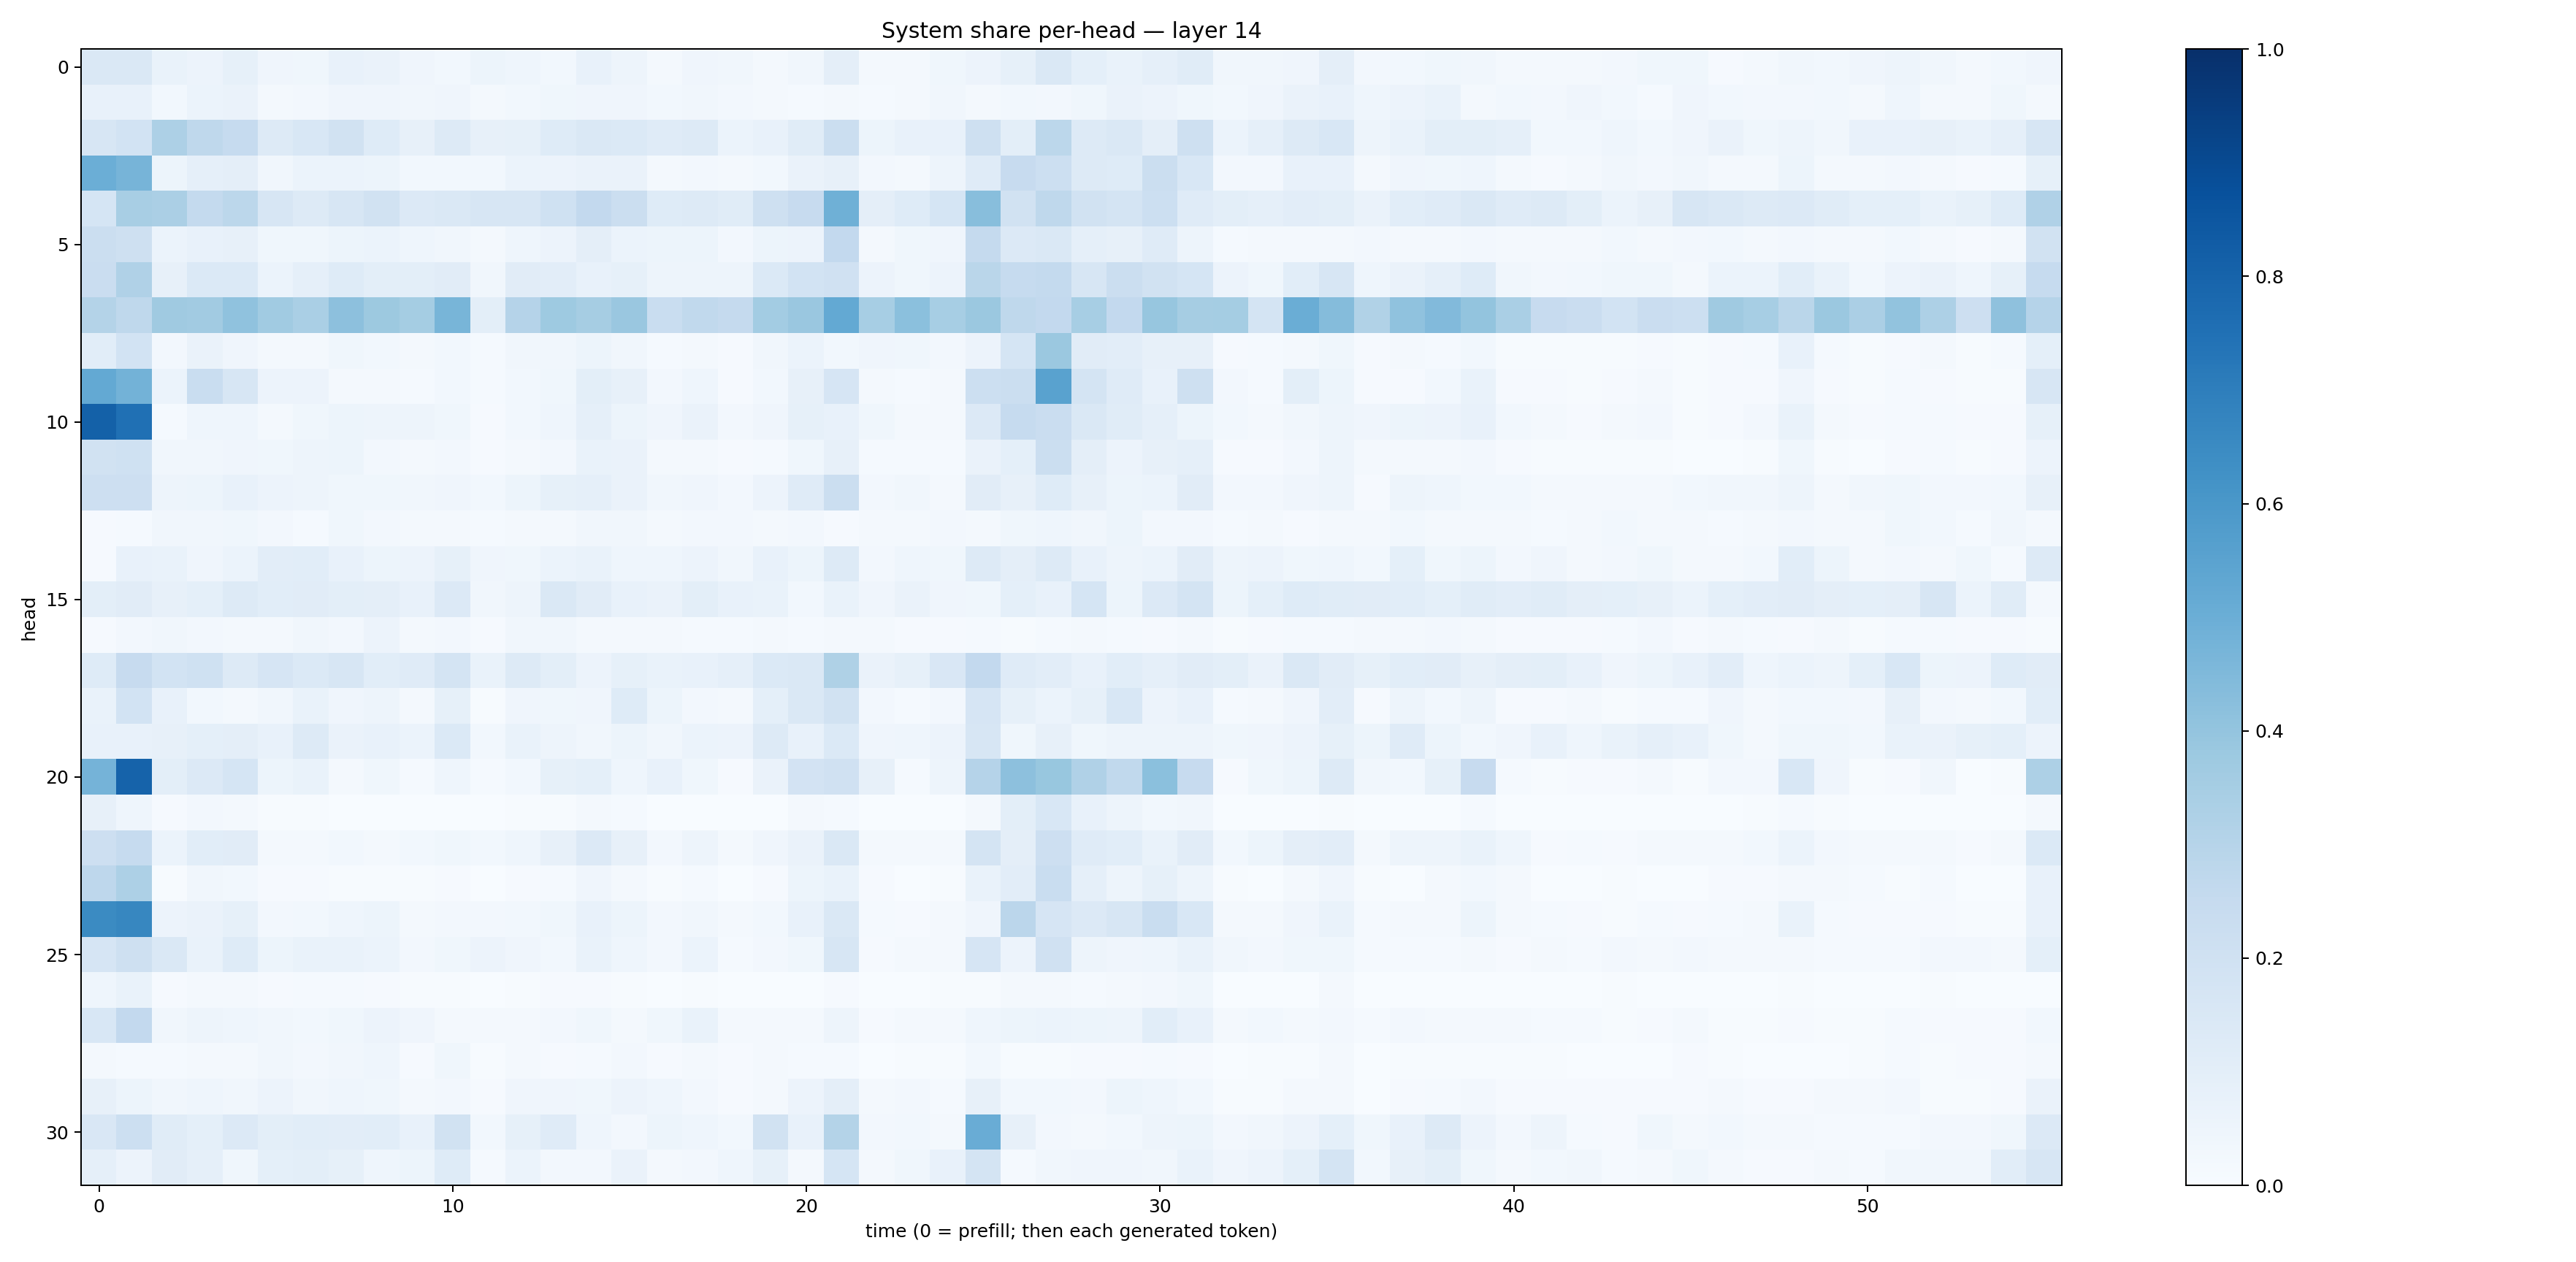

Values plotted in this chart, from the file beside it:
0.142858, 0.14618835, 0.06898291, 0.058023363, 0.08405522, 0.04226719, 0.038709607, 0.07736315, 0.06313396, 0.041041754, 0.02864944, 0.050885633, 0.046076935, 0.030401345, 0.07711437, 0.05028484, 0.018005539, 0.040129747, 0.03443281, 0.018350605, 0.03447595, 0.0959459, 0.017783226, 0.022335809
0.07748, 0.0745, 0.03099, 0.05926, 0.06382, 0.02217, 0.02533, 0.04091, 0.04244, 0.03324, 0.04229, 0.01789, 0.02958, 0.03857, 0.04006, 0.04102, 0.02895, 0.03457, 0.02358, 0.02237, 0.01505, 0.0185, 0.01344, 0.02055
0.1639, 0.1849, 0.3271, 0.2723, 0.2483, 0.1307, 0.1551, 0.1932, 0.1237, 0.08084, 0.127, 0.08126, 0.08241, 0.1228, 0.1474, 0.138, 0.1194, 0.1325, 0.06164, 0.07397, 0.1136, 0.2222, 0.05393, 0.07272
0.4986, 0.4699, 0.05347, 0.08918, 0.0953, 0.03391, 0.05991, 0.06065, 0.05211, 0.03044, 0.02799, 0.02961, 0.05897, 0.05765, 0.06636, 0.0638, 0.01638, 0.02437, 0.01946, 0.02887, 0.06502, 0.07864, 0.02384, 0.01937
0.1681, 0.3433, 0.3325, 0.2577, 0.2808, 0.1587, 0.1268, 0.1618, 0.191, 0.136, 0.1452, 0.1616, 0.1616, 0.2027, 0.2613, 0.2261, 0.1238, 0.1284, 0.1134, 0.2073, 0.2459, 0.4919, 0.09579, 0.1245
0.2252, 0.2078, 0.05942, 0.07057, 0.0787, 0.03735, 0.03628, 0.05311, 0.05975, 0.04368, 0.03292, 0.02159, 0.04482, 0.05764, 0.09388, 0.06015, 0.05129, 0.05111, 0.02688, 0.05429, 0.05701, 0.2597, 0.023, 0.03593
0.2295, 0.3192, 0.07937, 0.1405, 0.1382, 0.05984, 0.08802, 0.1238, 0.09882, 0.09775, 0.1117, 0.03159, 0.1119, 0.1036, 0.07157, 0.08358, 0.04891, 0.04895, 0.05014, 0.1373, 0.1858, 0.1963, 0.05785, 0.03714
0.3061, 0.2712, 0.3687, 0.3597, 0.4093, 0.3634, 0.3392, 0.4159, 0.3753, 0.3518, 0.468, 0.09869, 0.3021, 0.3726, 0.3494, 0.3839, 0.2328, 0.2629, 0.2517, 0.3567, 0.3852, 0.5231, 0.3461, 0.4197
0.1062, 0.1844, 0.0249, 0.066, 0.04084, 0.01629, 0.01693, 0.03859, 0.02734, 0.01768, 0.02967, 0.01502, 0.03337, 0.03413, 0.0526, 0.03515, 0.01215, 0.01787, 0.0114, 0.03233, 0.06188, 0.02965, 0.04185, 0.03736
0.5221, 0.4769, 0.06199, 0.2305, 0.1578, 0.05801, 0.05683, 0.02231, 0.01735, 0.01326, 0.03006, 0.01411, 0.02947, 0.03635, 0.09826, 0.07841, 0.02631, 0.04628, 0.008281, 0.0287, 0.08032, 0.1652, 0.02021, 0.01423
0.8088, 0.7508, 0.01514, 0.04625, 0.04588, 0.02129, 0.0379, 0.05372, 0.04865, 0.04708, 0.03575, 0.009856, 0.03122, 0.0459, 0.08609, 0.05305, 0.04137, 0.06569, 0.02586, 0.03954, 0.08232, 0.07606, 0.03586, 0.01889
0.1888, 0.1999, 0.03328, 0.0321, 0.04108, 0.03739, 0.04875, 0.05225, 0.02458, 0.01677, 0.02418, 0.01052, 0.02343, 0.02469, 0.06763, 0.06421, 0.01968, 0.01665, 0.01011, 0.01195, 0.03554, 0.07859, 0.01497, 0.01496
0.2115, 0.2139, 0.04723, 0.05376, 0.07654, 0.0552, 0.04696, 0.03741, 0.03806, 0.03472, 0.0417, 0.0285, 0.05196, 0.08385, 0.08767, 0.06551, 0.03313, 0.0411, 0.02367, 0.05501, 0.1191, 0.2228, 0.02458, 0.03233
0.008282, 0.01464, 0.03152, 0.03432, 0.03576, 0.02705, 0.01426, 0.03539, 0.02503, 0.01735, 0.02192, 0.01423, 0.01912, 0.02031, 0.03169, 0.03245, 0.01953, 0.02502, 0.02382, 0.01918, 0.0241, 0.01122, 0.01827, 0.01762
0.01076, 0.07086, 0.06953, 0.04031, 0.06032, 0.104, 0.1079, 0.07391, 0.05282, 0.05582, 0.08552, 0.03941, 0.03551, 0.06035, 0.06871, 0.04403, 0.04417, 0.0582, 0.03416, 0.07146, 0.05399, 0.1261, 0.02415, 0.04341
0.1012, 0.1108, 0.08101, 0.09259, 0.1264, 0.1062, 0.1094, 0.09807, 0.09571, 0.07744, 0.1329, 0.03337, 0.04885, 0.1432, 0.1117, 0.07187, 0.06364, 0.0998, 0.0767, 0.06923, 0.02872, 0.06665, 0.04166, 0.06564
0.01103, 0.02725, 0.03229, 0.02607, 0.01863, 0.02087, 0.03385, 0.02676, 0.05641, 0.01738, 0.02534, 0.01102, 0.03311, 0.03219, 0.01716, 0.01837, 0.01967, 0.01295, 0.01197, 0.02324, 0.01276, 0.01789, 0.02097, 0.009876
0.1246, 0.243, 0.1866, 0.1994, 0.1251, 0.1647, 0.1402, 0.1597, 0.1077, 0.1198, 0.1761, 0.06841, 0.1268, 0.1014, 0.05574, 0.08301, 0.06647, 0.07644, 0.08856, 0.138, 0.1425, 0.3211, 0.06528, 0.08447
0.06762, 0.1874, 0.07038, 0.02813, 0.02221, 0.03457, 0.06825, 0.04036, 0.04814, 0.01589, 0.08442, 0.006585, 0.03958, 0.03555, 0.04273, 0.1246, 0.05194, 0.02666, 0.02162, 0.0921, 0.1434, 0.1919, 0.02394, 0.01466
0.07215, 0.07321, 0.07953, 0.09258, 0.09532, 0.07122, 0.1301, 0.06617, 0.07425, 0.06214, 0.1372, 0.02845, 0.06911, 0.04831, 0.03259, 0.05291, 0.03389, 0.06098, 0.05781, 0.1277, 0.07188, 0.1397, 0.04284, 0.04592
0.4746, 0.8018, 0.09781, 0.1346, 0.1704, 0.05218, 0.0682, 0.01699, 0.03716, 0.01222, 0.04318, 0.01222, 0.02887, 0.08269, 0.09027, 0.04419, 0.072, 0.03647, 0.01147, 0.06431, 0.1812, 0.1985, 0.07992, 0.0148
0.08126, 0.04641, 0.008249, 0.02543, 0.02212, 0.006287, 0.005134, 0.002488, 0.002047, 0.001642, 0.003034, 0.001498, 0.004995, 0.006386, 0.02064, 0.0137, 0.001467, 0.001337, 0.0005656, 0.002845, 0.0193, 0.01379, 0.003659, 0.001333
0.2133, 0.2463, 0.06143, 0.107, 0.1098, 0.02106, 0.02183, 0.0287, 0.01755, 0.0307, 0.03703, 0.02972, 0.04446, 0.0791, 0.1344, 0.08188, 0.02445, 0.04951, 0.02322, 0.04083, 0.06457, 0.1426, 0.01589, 0.01838
0.275, 0.3279, 0.00762, 0.03164, 0.02947, 0.007922, 0.009154, 0.006998, 0.007157, 0.004064, 0.008446, 0.001325, 0.00826, 0.01481, 0.03926, 0.0199, 0.006508, 0.01421, 0.002738, 0.01022, 0.05168, 0.06989, 0.008206, 0.002626
0.6494, 0.6658, 0.05616, 0.06366, 0.08462, 0.02629, 0.02835, 0.04468, 0.05158, 0.02032, 0.02724, 0.0246, 0.02954, 0.03616, 0.07389, 0.05455, 0.02545, 0.03131, 0.01658, 0.02765, 0.07318, 0.1416, 0.01335, 0.01084
0.1661, 0.2099, 0.143, 0.0699, 0.1216, 0.05197, 0.06805, 0.06961, 0.06036, 0.02546, 0.03613, 0.05605, 0.04286, 0.02842, 0.06758, 0.04404, 0.02613, 0.05918, 0.01514, 0.02692, 0.03531, 0.1583, 0.009362, 0.01662
0.04466, 0.06867, 0.009511, 0.01614, 0.0159, 0.01065, 0.01175, 0.01258, 0.01065, 0.004114, 0.005005, 0.002278, 0.005853, 0.01059, 0.009079, 0.004133, 0.002505, 0.004517, 0.001929, 0.002444, 0.003262, 0.00782, 0.002154, 0.002094
0.1524, 0.258, 0.03357, 0.04963, 0.04423, 0.0334, 0.02741, 0.03516, 0.05645, 0.04094, 0.02202, 0.02018, 0.02229, 0.02536, 0.03652, 0.02241, 0.03894, 0.06911, 0.01671, 0.01773, 0.02017, 0.04688, 0.009217, 0.02027
0.02339, 0.01405, 0.01234, 0.01644, 0.01765, 0.03348, 0.02397, 0.035, 0.04547, 0.01142, 0.03775, 0.005833, 0.0195, 0.01139, 0.01478, 0.0257, 0.008406, 0.01602, 0.01016, 0.01836, 0.01175, 0.01487, 0.003386, 0.006927
0.07952, 0.05317, 0.03337, 0.04626, 0.03502, 0.05845, 0.03445, 0.04632, 0.03687, 0.02064, 0.02582, 0.008617, 0.04061, 0.04177, 0.03693, 0.05628, 0.04596, 0.02436, 0.01122, 0.01669, 0.0572, 0.09536, 0.02343, 0.02732
0.1487, 0.2165, 0.1139, 0.09151, 0.133, 0.09791, 0.1059, 0.1041, 0.1065, 0.07635, 0.1937, 0.02852, 0.08336, 0.1192, 0.04485, 0.02375, 0.05136, 0.04659, 0.02744, 0.1882, 0.07073, 0.3067, 0.02716, 0.02964
0.08927, 0.0567, 0.1113, 0.08624, 0.03575, 0.09324, 0.09811, 0.08375, 0.04353, 0.05402, 0.1213, 0.01399, 0.06169, 0.02712, 0.02544, 0.06266, 0.01903, 0.0265, 0.0441, 0.08248, 0.02113, 0.168, 0.01886, 0.03875
